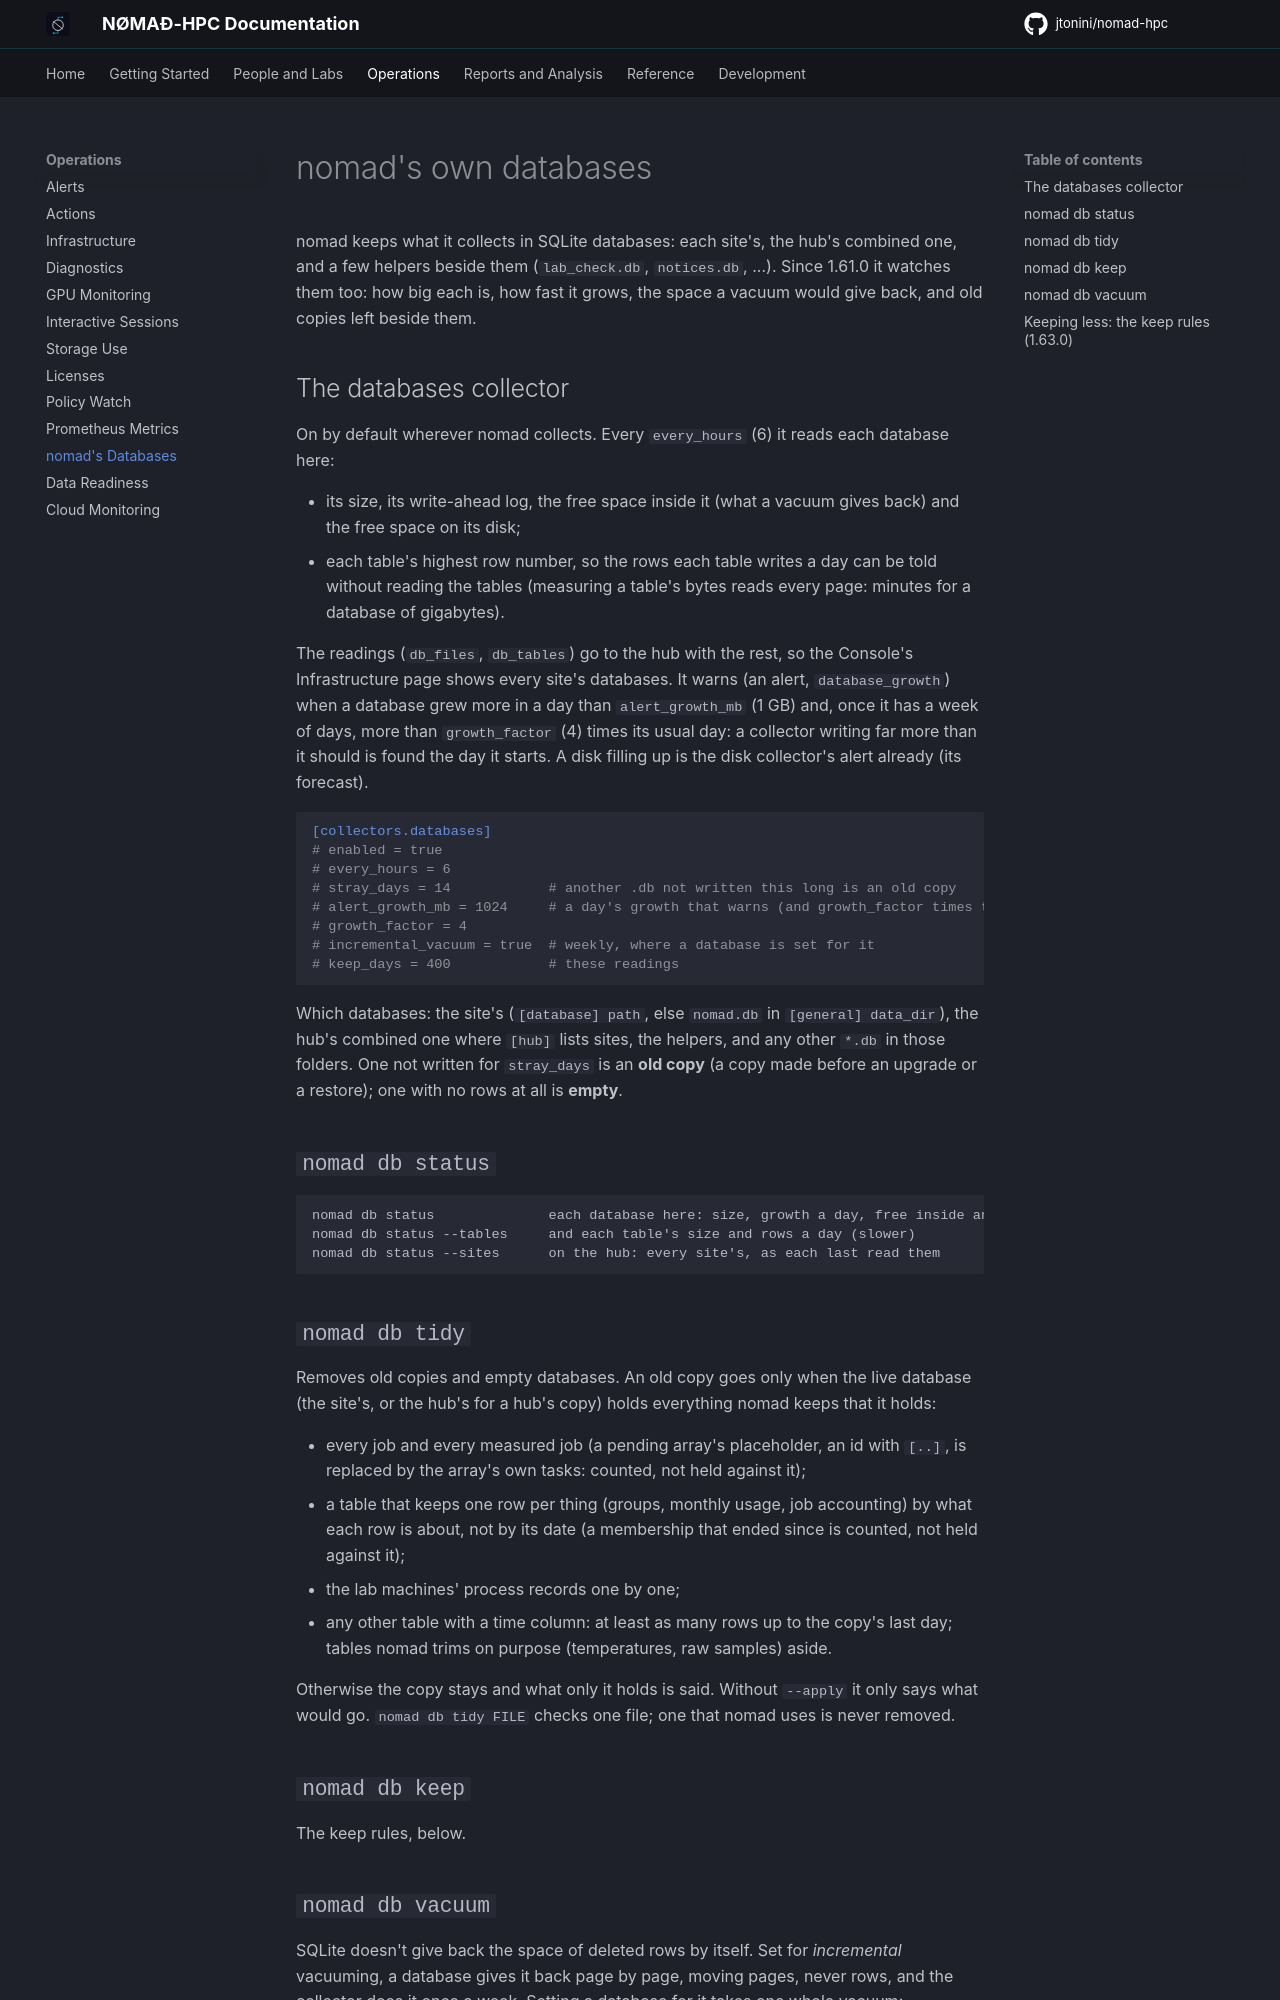

repository: jtonini/nomad-hpc · page: databases/index.html · generator: mkdocs

# nomad's own databases

nomad keeps what it collects in SQLite databases: each site's, the hub's
combined one, and a few helpers beside them (`lab_check.db`, `notices.db`, ...).
Since 1.61.0 it watches them too: how big each is, how fast it grows, the
space a vacuum would give back, and old copies left beside them.

## The databases collector

On by default wherever nomad collects. Every `every_hours` (6) it reads each
database here:

- its size, its write-ahead log, the free space inside it (what a vacuum
  gives back) and the free space on its disk;
- each table's highest row number, so the rows each table writes a day can be
  told without reading the tables (measuring a table's bytes reads every page:
  minutes for a database of gigabytes).

The readings (`db_files`, `db_tables`) go to the hub with the rest, so the
Console's Infrastructure page shows every site's databases. It warns (an
alert, `database_growth`) when a database grew more in a day than
`alert_growth_mb` (1 GB) and, once it has a week of days, more than
`growth_factor` (4) times its usual day: a collector writing far more than it
should is found the day it starts. A disk filling up is the disk collector's
alert already (its forecast).

```toml
[collectors.databases]
# enabled = true
# every_hours = 6
# stray_days = 14            # another .db not written this long is an old copy
# alert_growth_mb = 1024     # a day's growth that warns (and growth_factor times the usual)
# growth_factor = 4
# incremental_vacuum = true  # weekly, where a database is set for it
# keep_days = 400            # these readings
```

Which databases: the site's (`[database] path`, else `nomad.db` in
`[general] data_dir`), the hub's combined one where `[hub]` lists sites, the
helpers, and any other `*.db` in those folders. One not written for
`stray_days` is an **old copy** (a copy made before an upgrade or a restore);
one with no rows at all is **empty**.

## `nomad db status`

```
nomad db status              each database here: size, growth a day, free inside and on its disk
nomad db status --tables     and each table's size and rows a day (slower)
nomad db status --sites      on the hub: every site's, as each last read them
```

## `nomad db tidy`

Removes old copies and empty databases. An old copy goes only when the live
database (the site's, or the hub's for a hub's copy) holds everything nomad
keeps that it holds:

- every job and every measured job (a pending array's placeholder, an id with
  `[..]`, is replaced by the array's own tasks: counted, not held against it);
- a table that keeps one row per thing (groups, monthly usage, job accounting)
  by what each row is about, not by its date (a membership that ended since is
  counted, not held against it);
- the lab machines' process records one by one;
- any other table with a time column: at least as many rows up to the copy's
  last day; tables nomad trims on purpose (temperatures, raw samples) aside.

Otherwise the copy stays and what only it holds is said. Without `--apply`
it only says what would go. `nomad db tidy FILE` checks one file; one that
nomad uses is never removed.

## `nomad db keep`

The keep rules, below.
